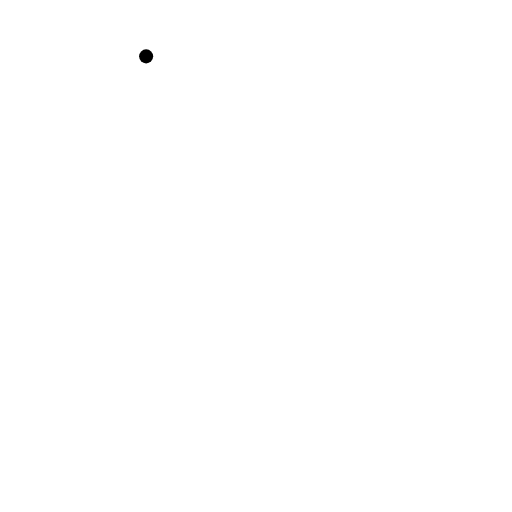
t = 0.00 s
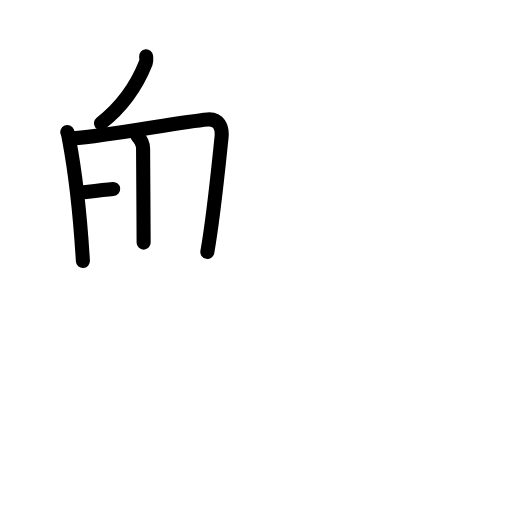
t = 4.25 s
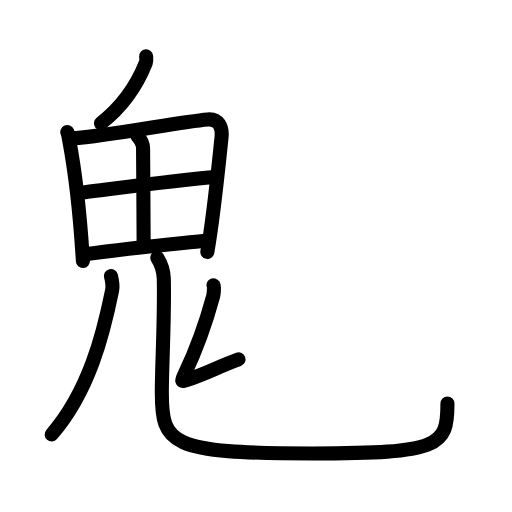
t = 8.50 s
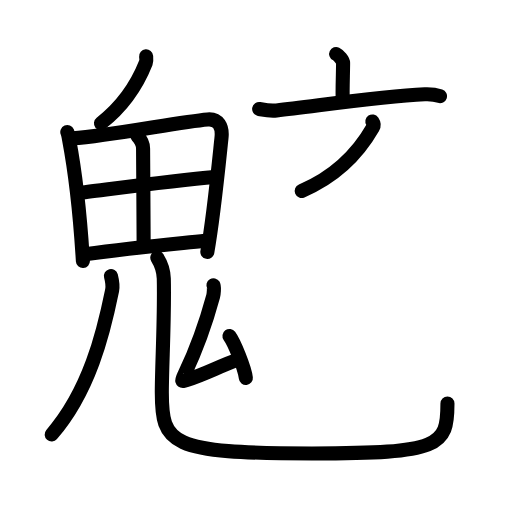
t = 12.50 s
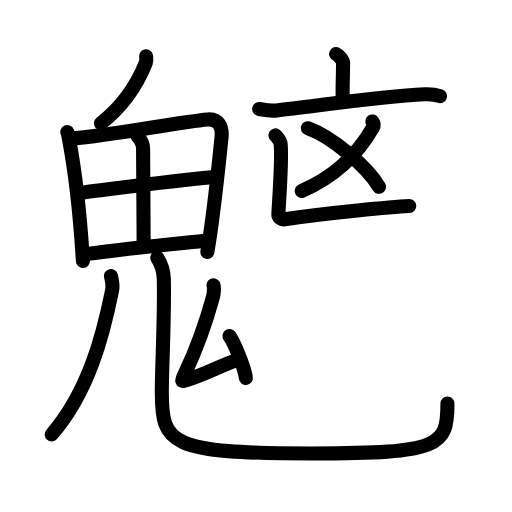
t = 14.50 s
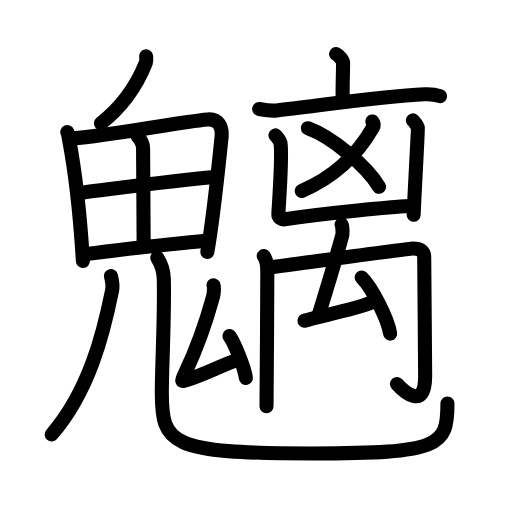
t = 21.00 s

The animated SVG that drew these frames (rendered in a browser with its animation timeline set to each time). Animation: 42 SMIL elements (animate=42); one cycle of 21.00 s.

<?xml version="1.0" encoding="UTF-8"?>
<!--
AniKanjiVG is licensed by CC-BY-SA Paul C. Sommerhoff (https://bitbucket.org/sommerhoff/anikanjivg).
AniKanjiVG uses KanjiVG which is licensed by CC-BY-SA Ulrich Apel (http://kanjivg.tagaini.net).
See also http://creativecommons.org/licenses/by-sa/3.0/
-->
<svg xmlns:kvg='http://kanjivg.tagaini.net' xmlns='http://www.w3.org/2000/svg' width='109' height='109' viewBox='0 0 109 109' style='fill:none;stroke:#000000;stroke-width:3;stroke-linecap:round;stroke-linejoin:round;' id="kvg:kanji_09b51"><g id="kvg:09b51" kvg:element="魑"><g id="kvg:09b51-g1" kvg:element="鬼" kvg:position="nyo" kvg:radical="general"><g id="kvg:09b51-g2" kvg:element="丿"><path id="kvg:09b51-s1" kvg:type="㇒" d="M 31.11,12 c 0.03,0.34 0.1,0.97 -0.05,1.35 -1.88,4.74 -4.66,9.08 -9.56,12.9"><animate attributeName="d" begin="0.0s" dur="1.0s" from="M 31.11,12 C 31.11,12 , 31.11,12 , 31.11,12 " to="M 31.11,12 c 0.03,0.34 0.1,0.97 -0.05,1.35 -1.88,4.74 -4.66,9.08 -9.56,12.9" />
</path>
</g>
<g id="kvg:09b51-g3" kvg:element="田"><path id="kvg:09b51-s2" kvg:type="㇑" d="M 14.33,28.12 c 0.23,0.54 0.24,0.91 0.37,1.57 1.04,5.5 2.33,15.74 2.95,25.88"><animate attributeName="d" begin="1.0s" dur="1.0s" from="M 14.33,28.12 C 14.33,28.12 , 14.33,28.12 , 14.33,28.12 " to="M 14.33,28.12 c 0.23,0.54 0.24,0.91 0.37,1.57 1.04,5.5 2.33,15.74 2.95,25.88" />
<animate attributeName="d" begin="0s" dur="1.0s" from="M-100,-100" to="M-100,-100" />
</path>
<path id="kvg:09b51-s3" kvg:type="㇕a" d="M 15.43,29.45 C 23.73,28.89 38,25.96 44.2,25.42 46.48,25.22 47.41,27 47.16,29.29 46.59,34.67 45.5,46 44.14,53.63"><animate attributeName="d" begin="2.0s" dur="1.0s" from="M 15.43,29.45 C 15.43,29.45 , 15.43,29.45 , 15.43,29.45 " to="M 15.43,29.45 C 23.73,28.89 38,25.96 44.2,25.42 46.48,25.22 47.41,27 47.16,29.29 46.59,34.67 45.5,46 44.14,53.63" />
<animate attributeName="d" begin="0s" dur="2.0s" from="M-100,-100" to="M-100,-100" />
</path>
<path id="kvg:09b51-s4" kvg:type="㇑a" d="M 29.2,28.9 c 0.69,0.69 1.25,1.64 1.26,2.75 0.03,5.51 0.12,16.88 0.12,20"><animate attributeName="d" begin="3.0s" dur="1.0s" from="M 29.2,28.9 C 29.2,28.9 , 29.2,28.9 , 29.2,28.9 " to="M 29.2,28.9 c 0.69,0.69 1.25,1.64 1.26,2.75 0.03,5.51 0.12,16.88 0.12,20" />
<animate attributeName="d" begin="0s" dur="3.0s" from="M-100,-100" to="M-100,-100" />
</path>
<path id="kvg:09b51-s5" kvg:type="㇐a" d="M 16.91,41.07 C 19.61,40.8 36.25,38.5 45.64,37.7"><animate attributeName="d" begin="4.0s" dur="1.0s" from="M 16.91,41.07 C 16.91,41.07 , 16.91,41.07 , 16.91,41.07 " to="M 16.91,41.07 C 19.61,40.8 36.25,38.5 45.64,37.7" />
<animate attributeName="d" begin="0s" dur="4.0s" from="M-100,-100" to="M-100,-100" />
</path>
<path id="kvg:09b51-s6" kvg:type="㇐a" d="M 18.07,54.14 C 28.25,52.75 34,52.25 43.71,51.26"><animate attributeName="d" begin="5.0s" dur="1.0s" from="M 18.07,54.14 C 18.07,54.14 , 18.07,54.14 , 18.07,54.14 " to="M 18.07,54.14 C 28.25,52.75 34,52.25 43.71,51.26" />
<animate attributeName="d" begin="0s" dur="5.0s" from="M-100,-100" to="M-100,-100" />
</path>
</g>
<g id="kvg:09b51-g4" kvg:element="儿" kvg:variant="true" kvg:original="八"><g id="kvg:09b51-g5" kvg:element="丿" kvg:position="left"><path id="kvg:09b51-s7" kvg:type="㇒" d="M 23.62,58.75 c 0.17,0.67 0.47,1.96 0.25,3.05 C 22,71 19,83.25 11,92.5"><animate attributeName="d" begin="6.0s" dur="0.5s" from="M 23.62,58.75 C 23.62,58.75 , 23.62,58.75 , 23.62,58.75 " to="M 23.62,58.75 c 0.17,0.67 0.47,1.96 0.25,3.05 " />
<animate attributeName="d" begin="6.5s" dur="0.5s" from="M 23.62,58.75 c 0.17,0.67 0.47,1.96 0.25,3.05 c0,0,0,0,0,0,0" to="M 23.62,58.75 c 0.17,0.67 0.47,1.96 0.25,3.05 C 22,71 19,83.25 11,92.5" />
<animate attributeName="d" begin="0s" dur="6.0s" from="M-100,-100" to="M-100,-100" />
</path>
</g>
<g id="kvg:09b51-g6" kvg:position="right"><path id="kvg:09b51-s8" kvg:type="㇟" d="M 33.49,54.87 c 0.74,1.19 1.33,2.59 1.38,4.43 0.2,8.19 -0.42,18.64 -0.42,24.2 0,11 1.56,13.03 31.97,13.03 27.34,0 28.84,-1.53 28.84,-10.62"><animate attributeName="d" begin="7.0s" dur="1.0s" from="M 33.49,54.87 C 33.49,54.87 , 33.49,54.87 , 33.49,54.87 " to="M 33.49,54.87 c 0.74,1.19 1.33,2.59 1.38,4.43 0.2,8.19 -0.42,18.64 -0.42,24.2 0,11 1.56,13.03 31.97,13.03 27.34,0 28.84,-1.53 28.84,-10.62" />
<animate attributeName="d" begin="0s" dur="7.0s" from="M-100,-100" to="M-100,-100" />
</path>
</g>
</g>
<g id="kvg:09b51-g7" kvg:element="厶"><path id="kvg:09b51-s9" kvg:type="㇜" d="M 45.44,60.72 c 0.21,0.35 0.06,1.93 -0.07,2.38 -1.55,5.71 -3.12,10.39 -6.06,16.54 -0.67,1.41 -0.87,1.7 0.42,1.27 4.53,-1.51 6.66,-2.82 11.05,-4.41"><animate attributeName="d" begin="8.0s" dur="1.0s" from="M 45.44,60.72 C 45.44,60.72 , 45.44,60.72 , 45.44,60.72 " to="M 45.44,60.72 c 0.21,0.35 0.06,1.93 -0.07,2.38 -1.55,5.71 -3.12,10.39 -6.06,16.54 -0.67,1.41 -0.87,1.7 0.42,1.27 4.53,-1.51 6.66,-2.82 11.05,-4.41" />
<animate attributeName="d" begin="0s" dur="8.0s" from="M-100,-100" to="M-100,-100" />
</path>
<path id="kvg:09b51-s10" kvg:type="㇔" d="M 48.85,71.54 c 1.01,1.37 3.24,6.8 3.49,8.93"><animate attributeName="d" begin="9.0s" dur="1.0s" from="M 48.85,71.54 C 48.85,71.54 , 48.85,71.54 , 48.85,71.54 " to="M 48.85,71.54 c 1.01,1.37 3.24,6.8 3.49,8.93" />
<animate attributeName="d" begin="0s" dur="9.0s" from="M-100,-100" to="M-100,-100" />
</path>
</g>
</g>
<g id="kvg:09b51-g8" kvg:element="亠"><path id="kvg:09b51-s11" kvg:type="㇑a" d="M 71.56,11.5 c 0.56,0.27 1.48,1.33 1.48,1.87 0,2 -0.18,6.23 -0.07,7.92"><animate attributeName="d" begin="10.0s" dur="1.0s" from="M 71.56,11.5 C 71.56,11.5 , 71.56,11.5 , 71.56,11.5 " to="M 71.56,11.5 c 0.56,0.27 1.48,1.33 1.48,1.87 0,2 -0.18,6.23 -0.07,7.92" />
<animate attributeName="d" begin="0s" dur="10.0s" from="M-100,-100" to="M-100,-100" />
</path>
<path id="kvg:09b51-s12" kvg:type="㇐" d="M 55.17,23.21 c 1.22,0.22 2.31,0.46 3.71,0.3 8.38,-0.91 21.78,-2.99 31.55,-3.43 1.44,-0.06 2.17,0.03 3.24,0.39"><animate attributeName="d" begin="11.0s" dur="1.0s" from="M 55.17,23.21 C 55.17,23.21 , 55.17,23.21 , 55.17,23.21 " to="M 55.17,23.21 c 1.22,0.22 2.31,0.46 3.71,0.3 8.38,-0.91 21.78,-2.99 31.55,-3.43 1.44,-0.06 2.17,0.03 3.24,0.39" />
<animate attributeName="d" begin="0s" dur="11.0s" from="M-100,-100" to="M-100,-100" />
</path>
</g>
<g id="kvg:09b51-g9" kvg:element="凶"><g id="kvg:09b51-g10" kvg:element="乂"><g id="kvg:09b51-g11" kvg:element="丿"><path id="kvg:09b51-s13" kvg:type="㇒" d="M 79.27,25.86 c 0.24,0.36 0.49,0.65 0.12,1.29 -3.27,5.72 -8.13,10.5 -15.16,13.5"><animate attributeName="d" begin="12.0s" dur="1.0s" from="M 79.27,25.86 C 79.27,25.86 , 79.27,25.86 , 79.27,25.86 " to="M 79.27,25.86 c 0.24,0.36 0.49,0.65 0.12,1.29 -3.27,5.72 -8.13,10.5 -15.16,13.5" />
<animate attributeName="d" begin="0s" dur="12.0s" from="M-100,-100" to="M-100,-100" />
</path>
</g>
<path id="kvg:09b51-s14" kvg:type="㇔/㇏" d="M 65.53,27.3 c 5.12,1.88 12.5,7.99 15.17,12.47"><animate attributeName="d" begin="13.0s" dur="1.0s" from="M 65.53,27.3 C 65.53,27.3 , 65.53,27.3 , 65.53,27.3 " to="M 65.53,27.3 c 5.12,1.88 12.5,7.99 15.17,12.47" />
<animate attributeName="d" begin="0s" dur="13.0s" from="M-100,-100" to="M-100,-100" />
</path>
</g>
<g id="kvg:09b51-g12" kvg:element="凵" kvg:position="kamae"><path id="kvg:09b51-s15" kvg:type="㇄a" d="M 58.65,28.83 c 0.32,0.17 0.98,1.24 1.05,1.57 0.46,2.41 -0.41,14.38 -0.44,15.16 -0.03,0.78 0.69,1.21 1.31,1.12 9.27,-1.4 23.28,-2.66 26.56,-2.83"><animate attributeName="d" begin="14.0s" dur="1.0s" from="M 58.65,28.83 C 58.65,28.83 , 58.65,28.83 , 58.65,28.83 " to="M 58.65,28.83 c 0.32,0.17 0.98,1.24 1.05,1.57 0.46,2.41 -0.41,14.38 -0.44,15.16 -0.03,0.78 0.69,1.21 1.31,1.12 9.27,-1.4 23.28,-2.66 26.56,-2.83" />
<animate attributeName="d" begin="0s" dur="14.0s" from="M-100,-100" to="M-100,-100" />
</path>
<path id="kvg:09b51-s16" kvg:type="㇑" d="M 87.91,25.63 c 0.32,0.17 0.98,1.24 1.05,1.57 0.06,0.33 -0.62,12.02 -0.9,18.52"><animate attributeName="d" begin="15.0s" dur="1.0s" from="M 87.91,25.63 C 87.91,25.63 , 87.91,25.63 , 87.91,25.63 " to="M 87.91,25.63 c 0.32,0.17 0.98,1.24 1.05,1.57 0.06,0.33 -0.62,12.02 -0.9,18.52" />
<animate attributeName="d" begin="0s" dur="15.0s" from="M-100,-100" to="M-100,-100" />
</path>
</g>
</g>
<g id="kvg:09b51-g13" kvg:element="禸"><path id="kvg:09b51-s17" kvg:type="㇑" d="M 56.15,54.52 c 0.57,0.76 0.76,1.96 0.76,3.35 0,7.88 -0.17,26.35 -0.17,28.63"><animate attributeName="d" begin="16.0s" dur="1.0s" from="M 56.15,54.52 C 56.15,54.52 , 56.15,54.52 , 56.15,54.52 " to="M 56.15,54.52 c 0.57,0.76 0.76,1.96 0.76,3.35 0,7.88 -0.17,26.35 -0.17,28.63" />
<animate attributeName="d" begin="0s" dur="16.0s" from="M-100,-100" to="M-100,-100" />
</path>
<path id="kvg:09b51-s18" kvg:type="㇆" d="M 57.08,56.98 c 5.07,-0.64 29.81,-4.09 30.83,-4.09 1.47,0 2.4,0.48 2.4,1.91 0,3.02 0.19,19.96 0.2,25.31 0.01,7.44 -4.64,3.14 -6,1.63"><animate attributeName="d" begin="17.0s" dur="1.0s" from="M 57.08,56.98 C 57.08,56.98 , 57.08,56.98 , 57.08,56.98 " to="M 57.08,56.98 c 5.07,-0.64 29.81,-4.09 30.83,-4.09 1.47,0 2.4,0.48 2.4,1.91 0,3.02 0.19,19.96 0.2,25.31 0.01,7.44 -4.64,3.14 -6,1.63" />
<animate attributeName="d" begin="0s" dur="17.0s" from="M-100,-100" to="M-100,-100" />
</path>
<path id="kvg:09b51-s19" kvg:type="㇜" d="M 72.72,47.79 c 0.22,0.42 0.28,2.07 0.07,2.59 -2.083107,7.5 -3.347874,11.513832 -5.03813,16.954299"><animate attributeName="d" begin="18.0s" dur="1.0s" from="M 72.72,47.79 C 72.72,47.79 , 72.72,47.79 , 72.72,47.79 " to="M 72.72,47.79 c 0.22,0.42 0.28,2.07 0.07,2.59 -2.083107,7.5 -3.347874,11.513832 -5.03813,16.954299" />
<animate attributeName="d" begin="0s" dur="18.0s" from="M-100,-100" to="M-100,-100" />
</path>
<path id="kvg:09b51-s20" kvg:type="㇜" d="M 64.803107,68.29397 c 3.39,-1.12 9.84,-2.13 14.56,-4.01"><animate attributeName="d" begin="19.0s" dur="1.0s" from="M 64.803107,68.29397 C 64.803107,68.29397 , 64.803107,68.29397 , 64.803107,68.29397 " to="M 64.803107,68.29397 c 3.39,-1.12 9.84,-2.13 14.56,-4.01" />
<animate attributeName="d" begin="0s" dur="19.0s" from="M-100,-100" to="M-100,-100" />
</path>
<path id="kvg:09b51-s21" kvg:type="㇔" d="M 77,59.08 c 2.14,2.11 5.53,8.66 6.06,11.94"><animate attributeName="d" begin="20.0s" dur="1.0s" from="M 77,59.08 C 77,59.08 , 77,59.08 , 77,59.08 " to="M 77,59.08 c 2.14,2.11 5.53,8.66 6.06,11.94" />
<animate attributeName="d" begin="0s" dur="20.0s" from="M-100,-100" to="M-100,-100" />
</path>
</g>
</g>
</svg>
